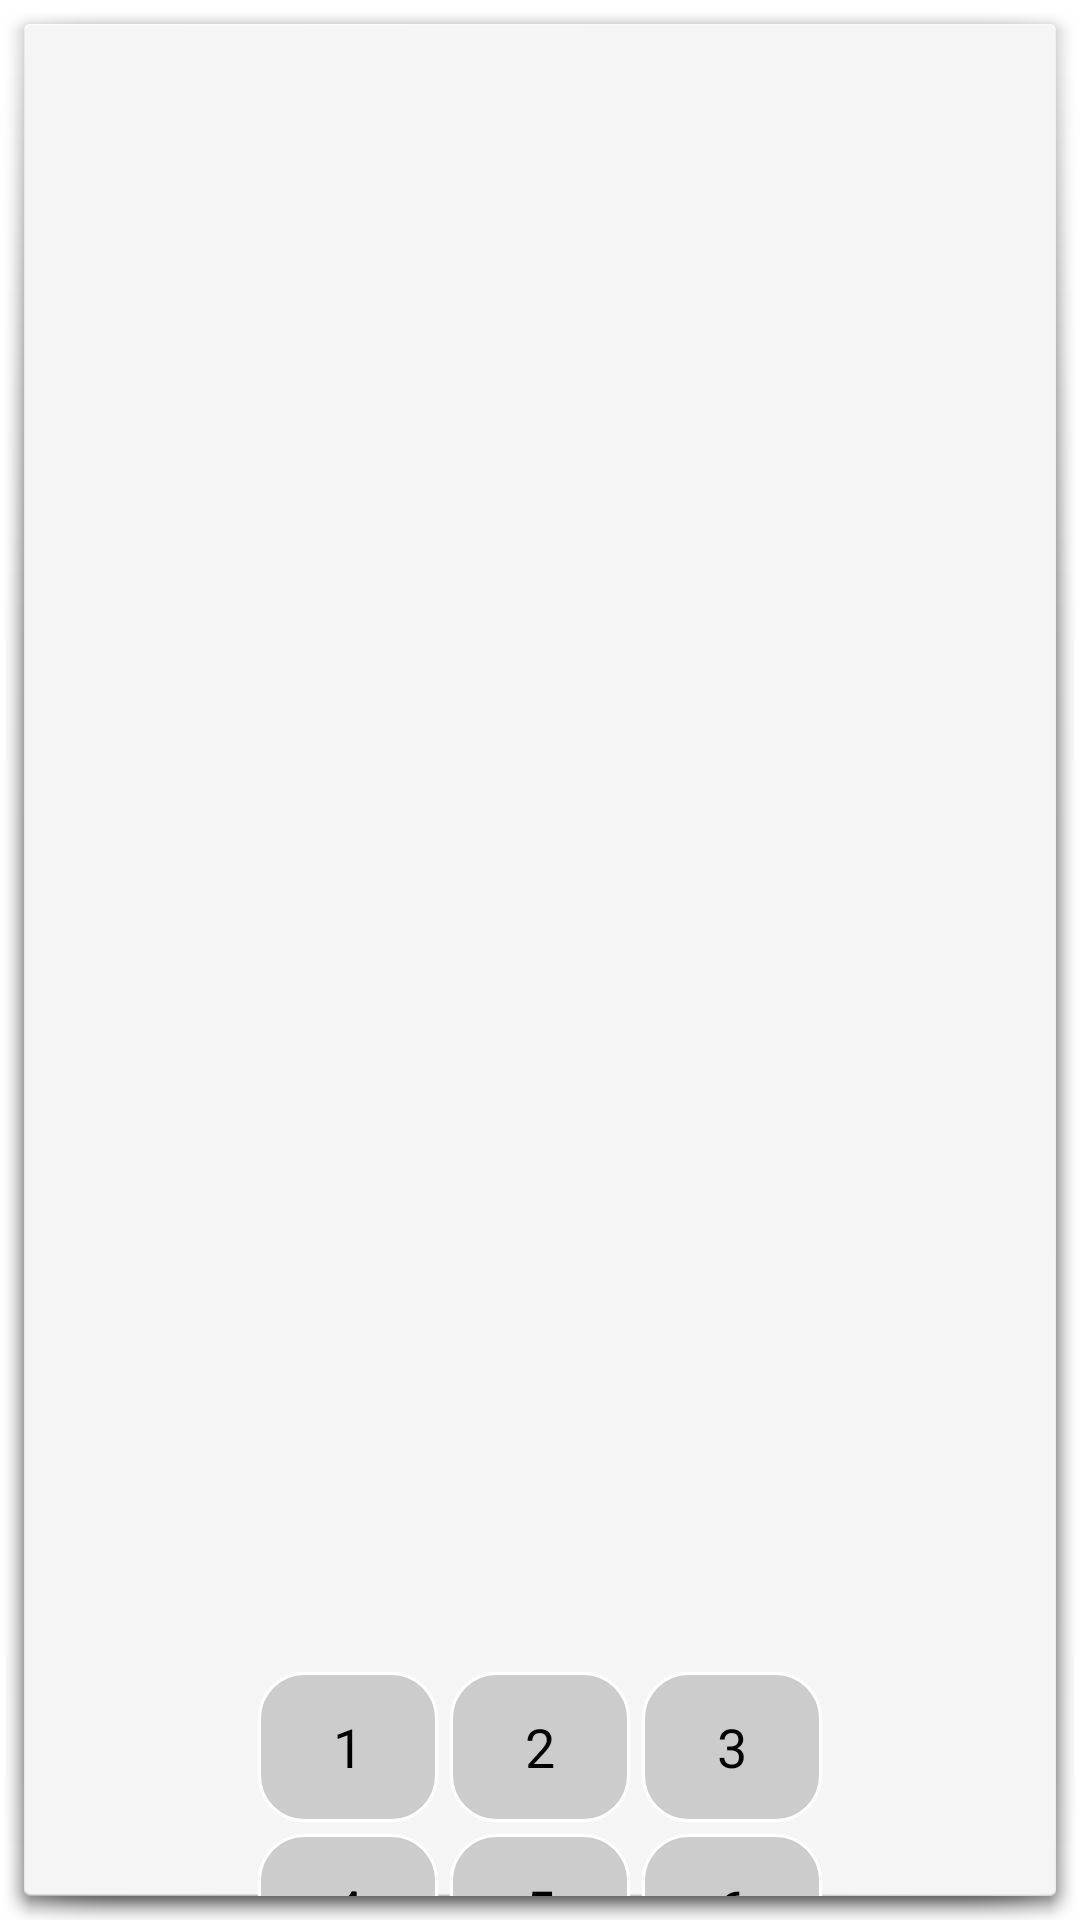

Layout XML and referenced resources for this Android screen:
<!-- AndroidManifest.xml: activity theme Dialog -->
<!-- res/layout/activity_pin.xml -->
<?xml version="1.0" encoding="utf-8"?>
<LinearLayout xmlns:android="http://schemas.android.com/apk/res/android"
              android:layout_width="fill_parent"
              android:layout_height="wrap_content"
              android:orientation="vertical"
              android:gravity="center" >

    <RelativeLayout
        android:layout_width="match_parent"
        android:layout_height="match_parent">

        <EditText
            android:id="@+id/pin_entered_number"
            android:layout_gravity="top|center|fill"
            android:ems="10"
            android:inputType="text|textPassword"
            android:layout_width="wrap_content"
            android:layout_height="wrap_content"
            android:autoText="false"
            android:layout_centerHorizontal="true">

            <requestFocus />
        </EditText>
    </RelativeLayout>

    <GridLayout xmlns:android="http://schemas.android.com/apk/res/android"
                android:layout_width="wrap_content"
                android:layout_height="wrap_content"
                android:layout_gravity="top|center"
                android:layout_weight="1"
                android:columnCount="6"
                android:orientation="horizontal"
                android:rowCount="9"
                android:rowOrderPreserved="true"
                android:useDefaultMargins="false"
                android:transitionGroup="false">

        <Button
            android:id="@+id/pin_button_1"
            android:layout_column="0"
            android:layout_row="4"
            android:background="@drawable/rounded_corners_no_padding"
            android:text="1"
            android:layout_gravity="center_horizontal"
            android:layout_margin="2dp"
            android:layout_width="60dp"
            android:layout_height="50dp"/>

        <Button
            android:id="@+id/pin_button_2"
            android:layout_column="1"
            android:layout_row="4"

            android:background="@drawable/rounded_corners_no_padding"
            android:text="2"
            android:layout_gravity="center_horizontal"
            android:layout_margin="2dp"
            android:layout_width="60dp"
            android:layout_height="50dp"/>

        <Button
            android:id="@+id/pin_button_3"
            android:layout_column="3"
            android:layout_row="4"

            android:background="@drawable/rounded_corners_no_padding"
            android:text="3"
            android:layout_gravity="center_vertical"
            android:layout_margin="2dp"
            android:layout_width="60dp"
            android:layout_height="50dp"/>

        <Button
            android:id="@+id/pin_button_4"
            android:layout_column="0"
            android:layout_row="5"

            android:background="@drawable/rounded_corners_no_padding"
            android:text="4"
            android:layout_margin="2dp"
            android:layout_width="60dp"
            android:layout_height="50dp"/>

        <Button
            android:id="@+id/pin_button_5"
            android:layout_column="1"
            android:layout_row="5"

            android:background="@drawable/rounded_corners_no_padding"
            android:text="5"
            android:layout_margin="2dp"
            android:layout_width="60dp"
            android:layout_height="50dp"/>

        <Button
            android:id="@+id/pin_button_6"
            android:layout_column="3"
            android:layout_row="5"
            android:background="@drawable/rounded_corners_no_padding"
            android:text="6"
            android:layout_margin="2dp"
            android:layout_width="60dp"
            android:layout_height="50dp"/>

        <Button
            android:id="@+id/pin_button_7"
            android:layout_column="0"
            android:layout_row="6"
            android:background="@drawable/rounded_corners_no_padding"
            android:text="7"
            android:layout_margin="2dp"
            android:layout_width="60dp"
            android:layout_height="50dp"/>

        <Button
            android:id="@+id/pin_button_8"
            android:layout_column="1"
            android:layout_row="6"

            android:background="@drawable/rounded_corners_no_padding"
            android:text="8"
            android:layout_margin="2dp"
            android:layout_width="60dp"
            android:layout_height="50dp"/>

        <Button
            android:id="@+id/pin_button_9"
            android:layout_column="3"
            android:layout_row="6"

            android:background="@drawable/rounded_corners_no_padding"
            android:text="9"
            android:layout_margin="2dp"
            android:layout_width="60dp"
            android:layout_height="50dp"/>

        <Button
            android:id="@+id/pin_button_0"
            android:layout_column="1"
            android:layout_row="7"

            android:background="@drawable/rounded_corners_no_padding"
            android:text="0"
            android:layout_margin="2dp"
            android:layout_width="60dp"
            android:layout_height="50dp"/>

        <ImageButton
            android:id="@+id/pin_button_delete"
            android:layout_column="0"
            android:layout_row="7"

            android:tint="@color/background_material_dark"
            android:background="@drawable/rounded_corners_no_padding"
            android:src="@android:drawable/ic_input_delete"
            android:text="@string/btn_delete"
            android:layout_width="60dp"
            android:layout_height="50dp"
            android:layout_margin="2dp"/>

    </GridLayout>
    <View
        android:layout_width="fill_parent"
        android:layout_height="1dip"
        android:layout_marginTop="5dp"
        android:background="?android:attr/dividerHorizontal"
        android:layout_gravity="bottom"
        android:layout_weight="1"
        />
    <LinearLayout
        android:id="@+id/okCancel"
        android:layout_width="fill_parent"
        android:layout_height="wrap_content"
        android:layout_alignParentLeft="false"
        android:layout_weight="2"
        android:gravity="bottom|center"
        style="?android:attr/buttonBarButtonStyle"
        android:baselineAligned="false"
        >

        <Button
            android:id="@+id/pin_cancel"
            android:layout_width="wrap_content"
            android:layout_height="wrap_content"
            android:layout_weight="0.1"
            android:text="@string/btn_discover_cancel"
            style="?android:attr/buttonBarButtonStyle"/>

        <Button
            android:id="@+id/pin_ok"
            android:layout_width="wrap_content"
            android:layout_height="wrap_content"
            android:layout_weight="0.1"
            android:text="@string/btn_ok"
            style="?android:attr/buttonBarButtonStyle"/>

    </LinearLayout>

</LinearLayout>
<!-- resources referenced by this layout -->
<resources>
  <!-- drawable rounded_corners_no_padding (drawable) -->
  <shape 
      xmlns:android="http://schemas.android.com/apk/res/android" 
      android:shape="rectangle">
  
      <corners android:radius="15dp" />
      <solid android:color="#cccccc" />
      <stroke
          android:width="1dip"
          android:color="#ffffff" />
  </shape>
  <string name="btn_discover_cancel">Cancel</string>
  <string name="btn_ok">Ok</string>
  <style name="Dialog" parent="android:style/Theme.Holo.Light.Dialog">
          
          
           <item name="android:indeterminateProgressStyle">@style/ActionBarProgressBar.Loader</item>
      </style>
  <style name="ActionBarProgressBar.Loader" parent="@android:style/Widget.Holo.ProgressBar.Small">
          <item name="android:minWidth">48dp</item>
          <item name="android:maxWidth">48dp</item>
          <item name="android:minHeight">48dp</item>
          <item name="android:maxHeight">48dp</item>
      </style>
</resources>
